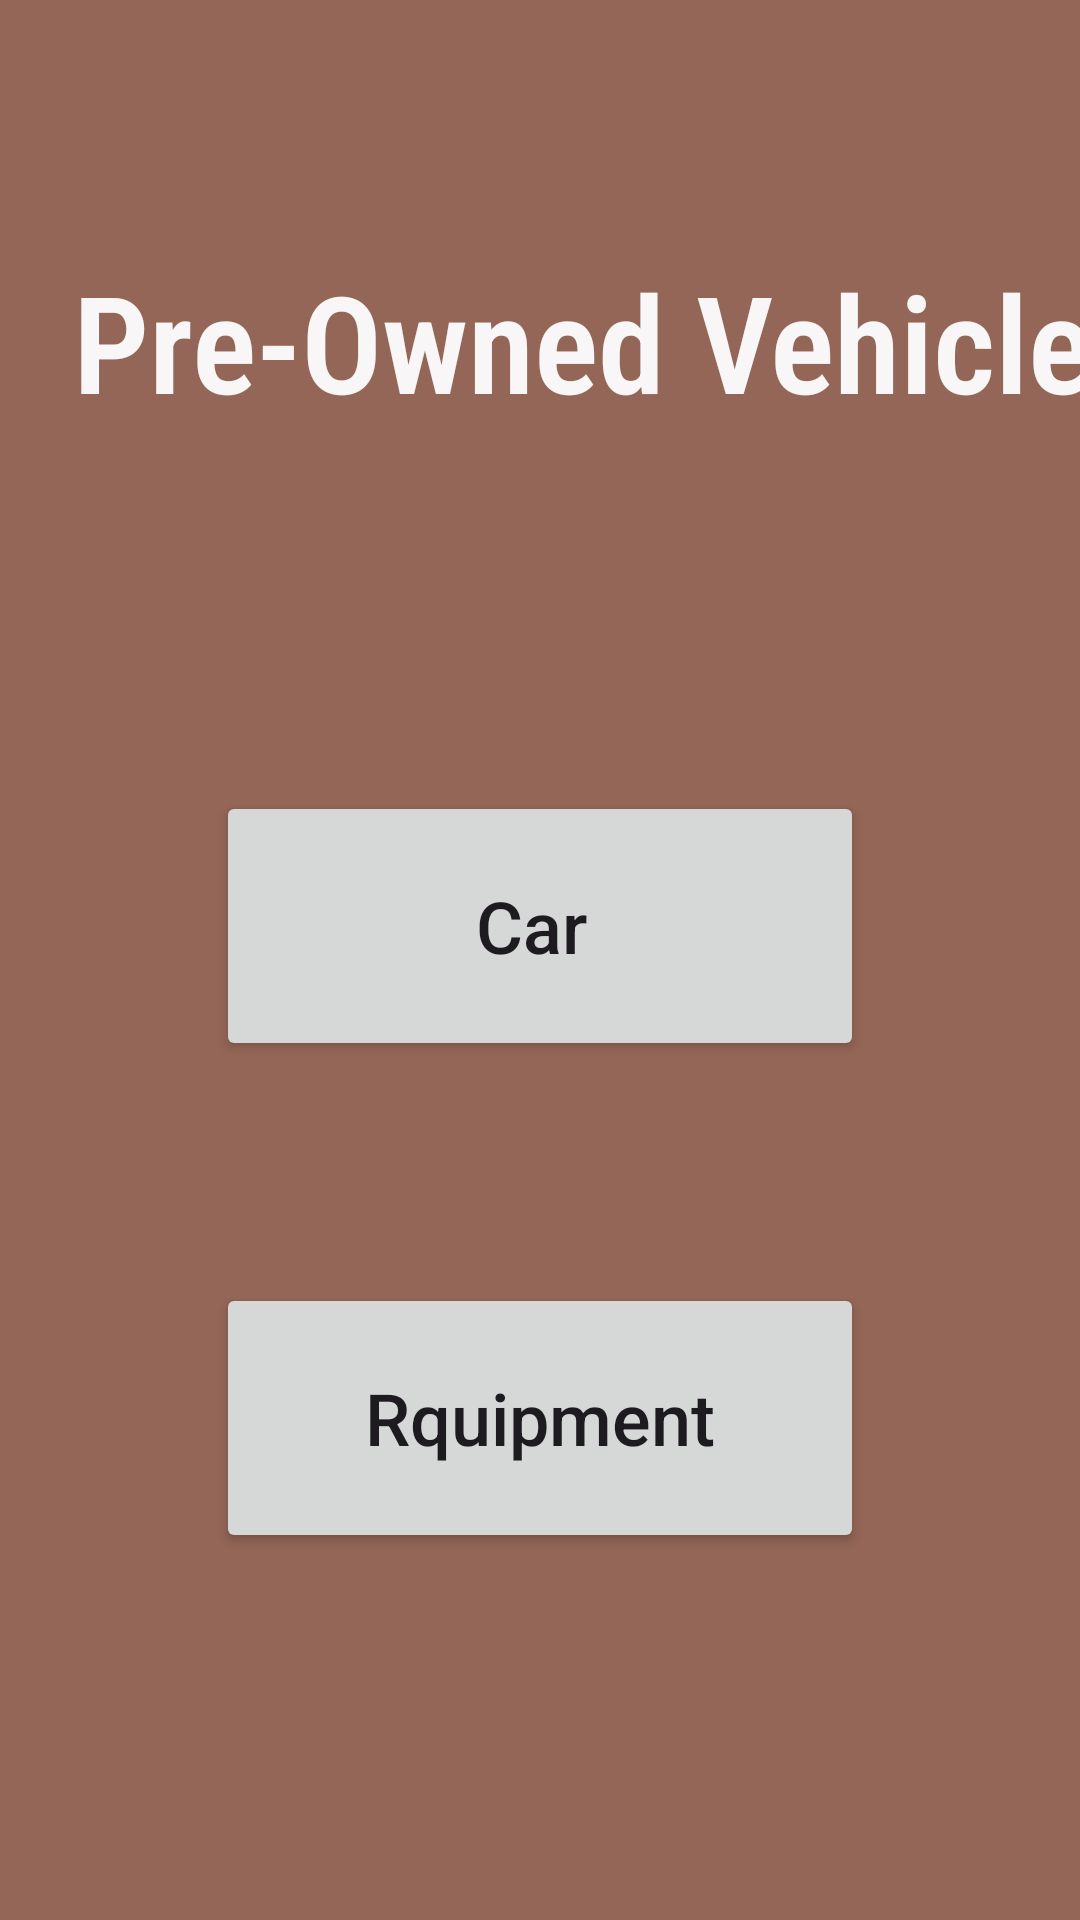

Android layout source for this screen:
<!-- AndroidManifest.xml: application theme Theme.PreOwnedVehicles -->
<!-- res/layout/activity_homepade.xml -->
<?xml version="1.0" encoding="utf-8"?>
<androidx.constraintlayout.widget.ConstraintLayout xmlns:android="http://schemas.android.com/apk/res/android"
    xmlns:app="http://schemas.android.com/apk/res-auto"
    xmlns:tools="http://schemas.android.com/tools"
    android:layout_width="match_parent"
    android:layout_height="match_parent"
    android:background="#936657"
    android:gravity="center"
    android:orientation="vertical"
    tools:context=".Homepade">

    <TextView
        android:id="@+id/tc3"
        android:layout_width="408dp"
        android:layout_height="89dp"
        android:fontFamily="sans-serif-condensed-light"
        android:text=" Pre-Owned Vehicles "
        android:textAlignment="center"
        android:textColor="#F8F6F6"
        android:textSize="45dp"
        android:textStyle="bold"
        app:layout_constraintBottom_toBottomOf="parent"
        app:layout_constraintStart_toStartOf="parent"
        app:layout_constraintTop_toTopOf="parent"
        app:layout_constraintVertical_bias="0.152" />


    <Button
        android:id="@+id/button1"
        android:layout_width="0dp"
        android:layout_height="90dp"
        android:layout_marginTop="180dp"
        android:onClick="Register"
        android:text="Car "
        android:textAllCaps="false"
        android:textSize="24sp"
        app:layout_constraintEnd_toEndOf="parent"
        app:layout_constraintStart_toStartOf="parent"
        app:layout_constraintTop_toTopOf="@id/tc3"
        app:layout_constraintWidth_percent=".6"
        tools:ignore="DuplicateSpeakableTextCheck,HardcodedText,MissingConstraints,OnClick,UsingOnClickInXml,VisualLintButtonSize" />

    <Button
        android:id="@+id/button2"
        android:layout_width="0dp"
        android:layout_height="90dp"
        android:layout_marginTop="344dp"
        android:onClick="Register"
        android:text="Rquipment"
        android:textAllCaps="false"
        android:textSize="24sp"
        app:layout_constraintEnd_toEndOf="parent"
        app:layout_constraintStart_toStartOf="parent"
        app:layout_constraintTop_toTopOf="@id/tc3"
        app:layout_constraintWidth_percent=".6"
        tools:ignore="DuplicateSpeakableTextCheck,HardcodedText,MissingConstraints,OnClick,UsingOnClickInXml,VisualLintButtonSize" />

</androidx.constraintlayout.widget.ConstraintLayout>
<!-- resources referenced by this layout -->
<resources>
  <style name="Theme.PreOwnedVehicles" parent="Base.Theme.PreOwnedVehicles" />
  <style name="Base.Theme.PreOwnedVehicles" parent="Theme.Material3.DayNight.NoActionBar">
          
          
      </style>
</resources>
